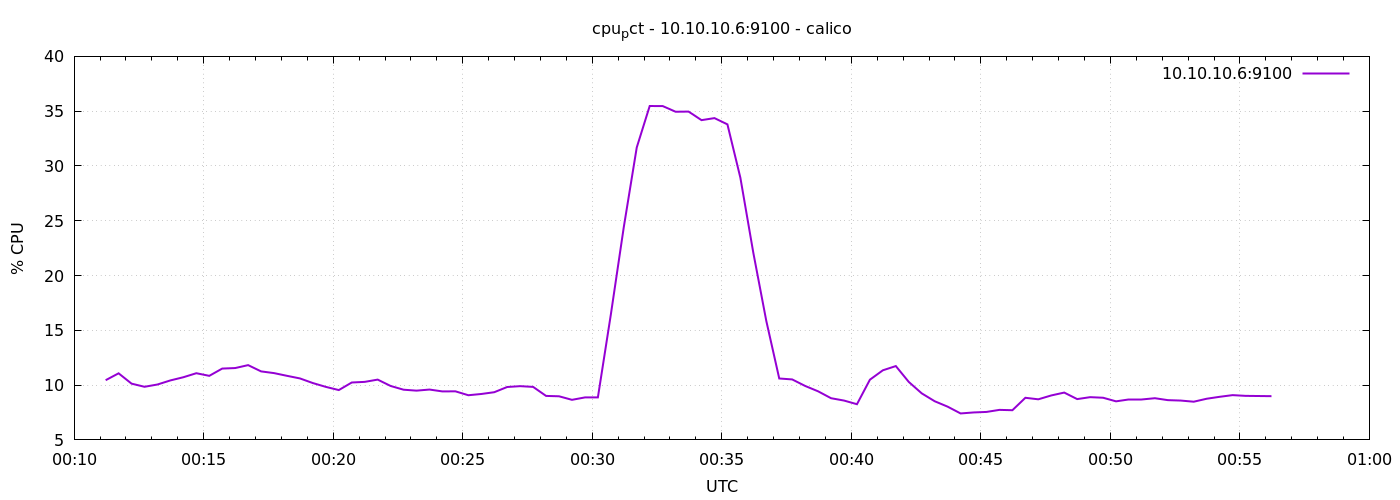

The data file committed next to this chart (first rows):
1776816673	10.447619047620172
1776816703	11.08
1776816733	10.13
1776816763	9.848
1776816793	10.06
1776816823	10.43
1776816853	10.72
1776816883	11.09
1776816913	10.85
1776816943	11.51
1776816973	11.56
1776817003	11.82
1776817033	11.25
1776817063	11.1
1776817093	10.85
1776817123	10.61
1776817153	10.19
1776817183	9.838
1776817213	9.548
1776817243	10.24
1776817273	10.3
1776817303	10.5
1776817333	9.922
1776817363	9.581
1776817393	9.495
1776817423	9.595
1776817453	9.424
1776817483	9.433
1776817513	9.076
1776817543	9.19
1776817573	9.352
1776817603	9.829
1776817633	9.905
1776817663	9.838
1776817693	9.014
1776817723	8.981
1776817753	8.657
1776817783	8.876
1776817813	8.881
1776817843	16.44
1776817873	24.42
1776817903	31.69
1776817933	35.47
1776817963	35.47
1776817993	34.95
1776818023	34.96
1776818053	34.18
1776818083	34.37
1776818113	33.8
1776818143	28.92
1776818173	22.07
1776818203	15.86
1776818233	10.6
1776818263	10.52
1776818293	9.924
1776818323	9.433
1776818353	8.805
1776818383	8.59
1776818413	8.257
1776818443	10.5
1776818473	11.35
... 30 more rows
